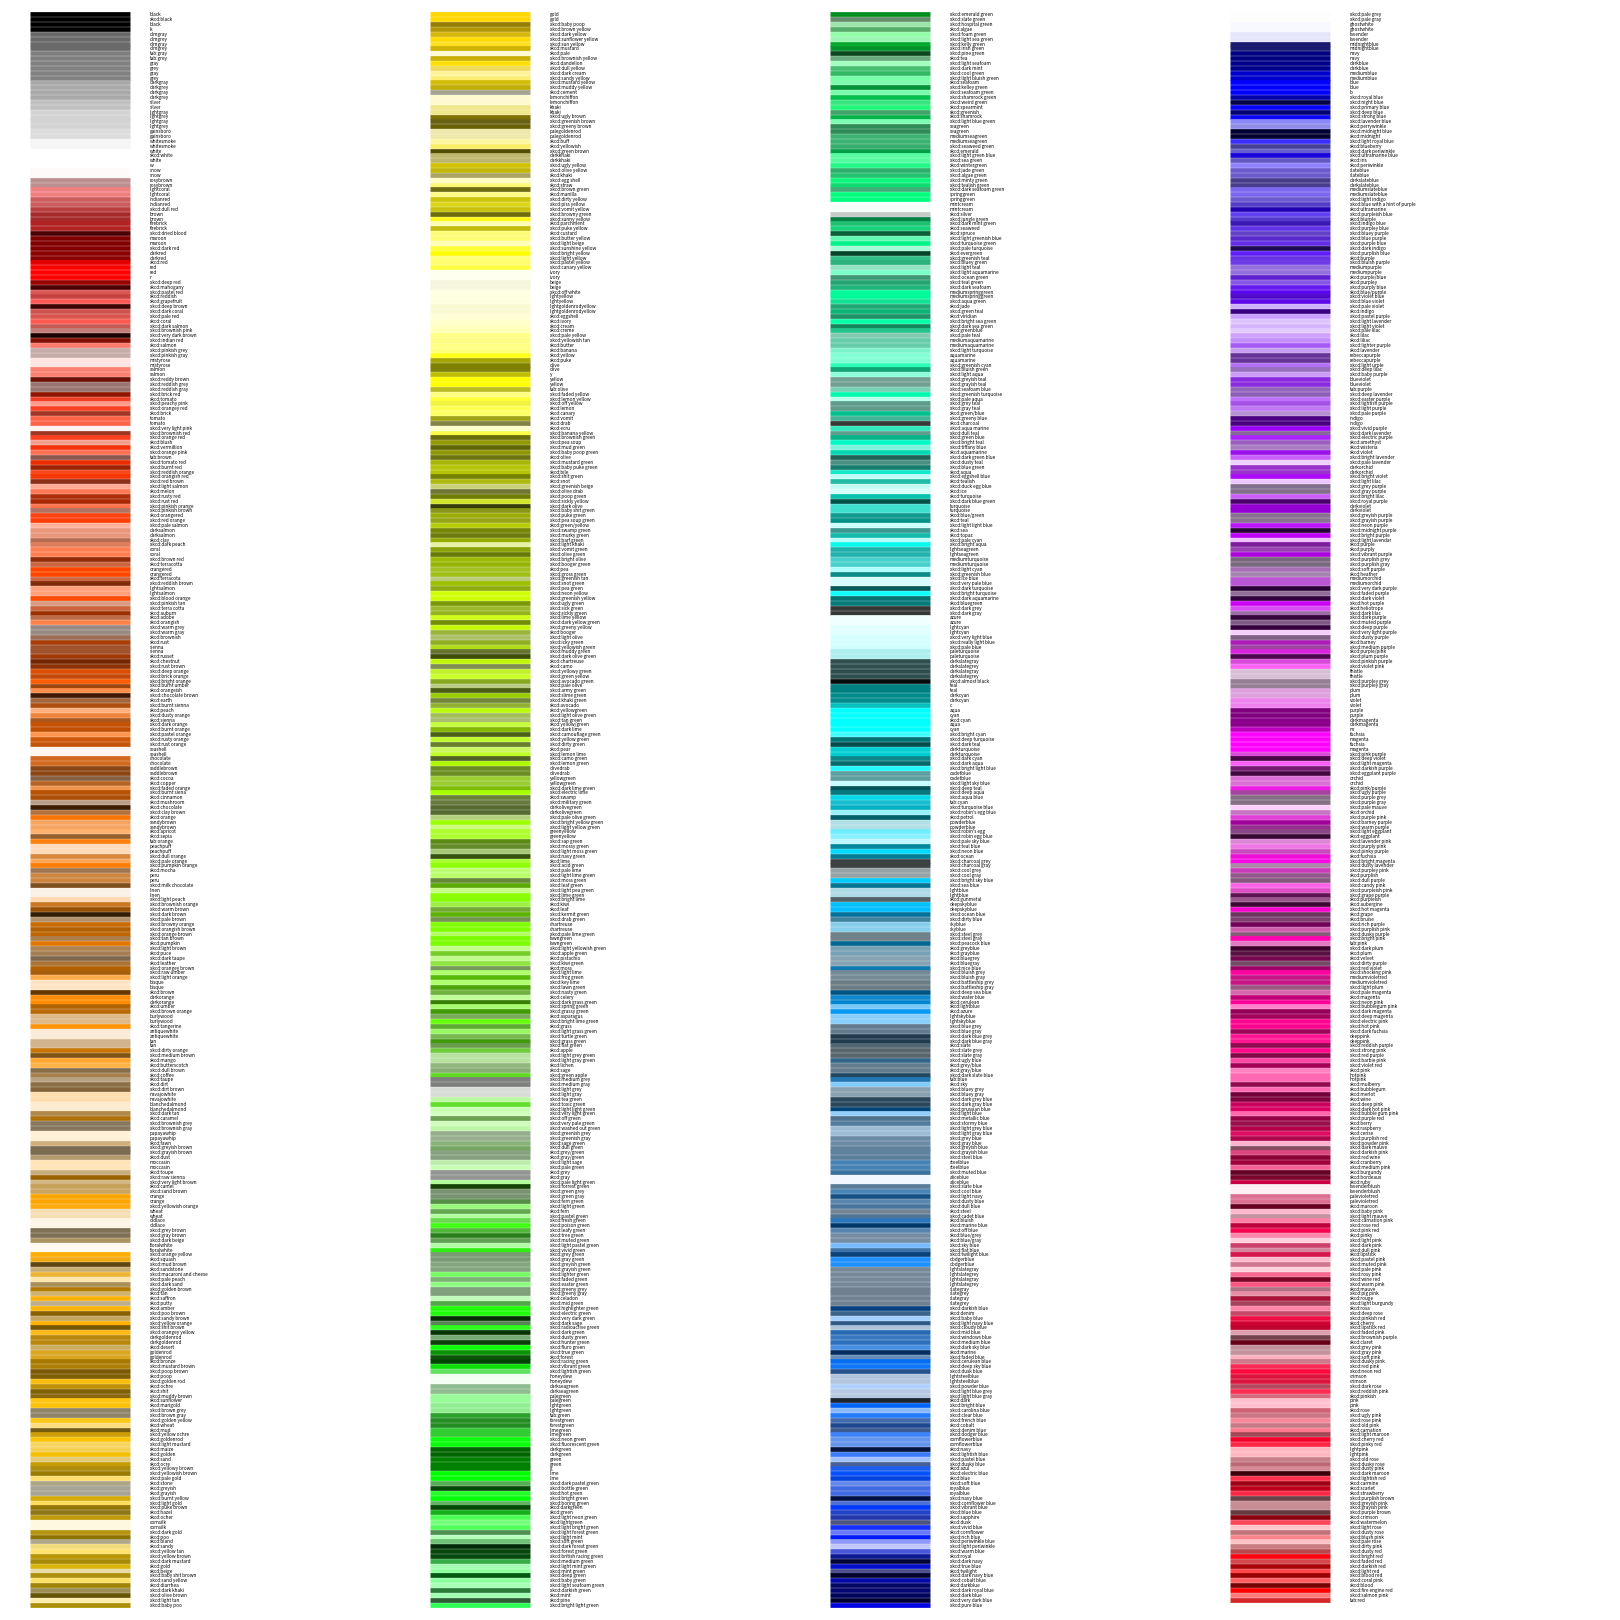

The script that saved this image:
%matplotlib inline

"""

Visualization of named colors.

Simple plot example with the named colors and its visual representation.
"""

from __future__ import (absolute_import, division, print_function,
                        unicode_literals)

import six

import numpy as np
import matplotlib.pyplot as plt
from matplotlib import colors


colors_ = list(six.iteritems(colors.cnames))

# Add the single letter colors.
for name, rgb in six.iteritems(colors.ColorConverter.colors):
    hex_ = colors.rgb2hex(rgb)
    colors_.append((name, hex_))

# Transform to hex color values.
hex_ = [color[1] for color in colors_]
# Get the rgb equivalent.
rgb = [colors.hex2color(color) for color in hex_]
# Get the hsv equivalent.
hsv = [colors.rgb_to_hsv(color) for color in rgb]

# Split the hsv values to sort.
hue = [color[0] for color in hsv]
sat = [color[1] for color in hsv]
val = [color[2] for color in hsv]

# Sort by hue, saturation and value.
ind = np.lexsort((val, sat, hue))
sorted_colors = [colors_[i] for i in ind]

n = len(sorted_colors)
ncols = 4
nrows = int(np.ceil(1. * n / ncols))

fig, ax = plt.subplots(1, figsize=(16,16))

X, Y = fig.get_dpi() * fig.get_size_inches()

# row height
h = Y / (nrows + 1)
# col width
w = X / ncols

for i, (name, color) in enumerate(sorted_colors):
    col = int(i / nrows)
    row = i % nrows
    y = Y - (row * h) - h

    xi_line = w * (col + 0.05)
    xf_line = w * (col + 0.3)
    xi_text = w * (col + 0.35)

    ax.text(xi_text, y, name, fontsize=(h * 0.7),
            horizontalalignment='left',
            verticalalignment='center')

    # Add extra black line a little bit thicker to make
    # clear colors more visible.
#     ax.hlines(y, xi_line, xf_line, color='black', linewidth=(h * 0.7))
    ax.hlines(y + h * 0.1, xi_line, xf_line, color=color, linewidth=(h * 0.7))

ax.set_xlim(0, X)
ax.set_ylim(0, Y)
ax.set_axis_off()

fig.subplots_adjust(left=0, right=1,
                    top=1, bottom=0,
                    hspace=0, wspace=0)
plt.show()